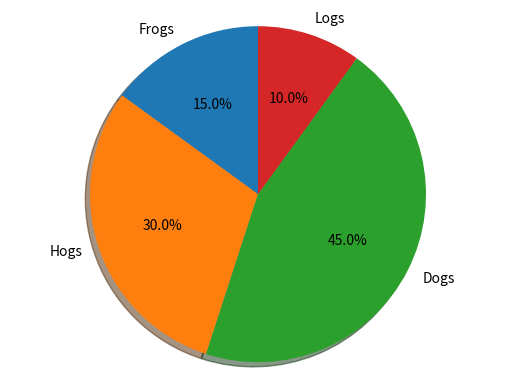

Write the Python code that produced this figure.
import matplotlib.pyplot as plt

# Pie chart, where the slices will be ordered and plotted counter-clockwise:
labels = 'Frogs', 'Hogs', 'Dogs', 'Logs'
sizes = [15, 30, 45, 10]
explode = (0, 0, 0, 0)  # only "explode" the 2nd slice (i.e. 'Hogs')

fig1, ax1 = plt.subplots()
ax1.pie(sizes, explode=explode, labels=labels, autopct='%1.1f%%',
        shadow=True, startangle=90)
ax1.axis('equal')  # Equal aspect ratio ensures that pie is drawn as a circle.

plt.show()



#import pandas as pd
#import matplotlib.pyplot as plt
#from pandas.plotting import table
#
## sample data
# [redacted]
#        'jan_arrests': [4, 24, 31, 2, 3],
#        'feb_arrests': [25, 94, 57, 62, 70],
#        'march_arrests': [5, 43, 23, 23, 51]}
#df = pd.DataFrame(raw_data, columns = ['officer_name', 'jan_arrests', 'feb_arrests', 'march_arrests'])
#df['total_arrests'] = df['jan_arrests'] + df['feb_arrests'] + df['march_arrests']
#
#plt.figure(figsize=(16,8))
## plot chart
#ax1 = plt.subplot(121, aspect='equal')
#df.plot(kind='pie', y = 'total_arrests', ax=ax1, autopct='%1.1f%%',
# [redacted]
#
## plot table
#ax2 = plt.subplot(122)
#plt.axis('off')
#tbl = table(ax2, df, loc='center')
#tbl.auto_set_font_size(False)
#tbl.set_fontsize(14)
#plt.show()



#import pandas as pd
#
#df = pd.DataFrame({'mass': [0.330, 4.87 , 5.97],
#                   'radius': [2439.7, 6051.8, 6378.1]},
#                  index=['Mercury', 'Venus', 'Earth'])
#plot = df.plot.pie(y='mass', figsize=(5, 5))